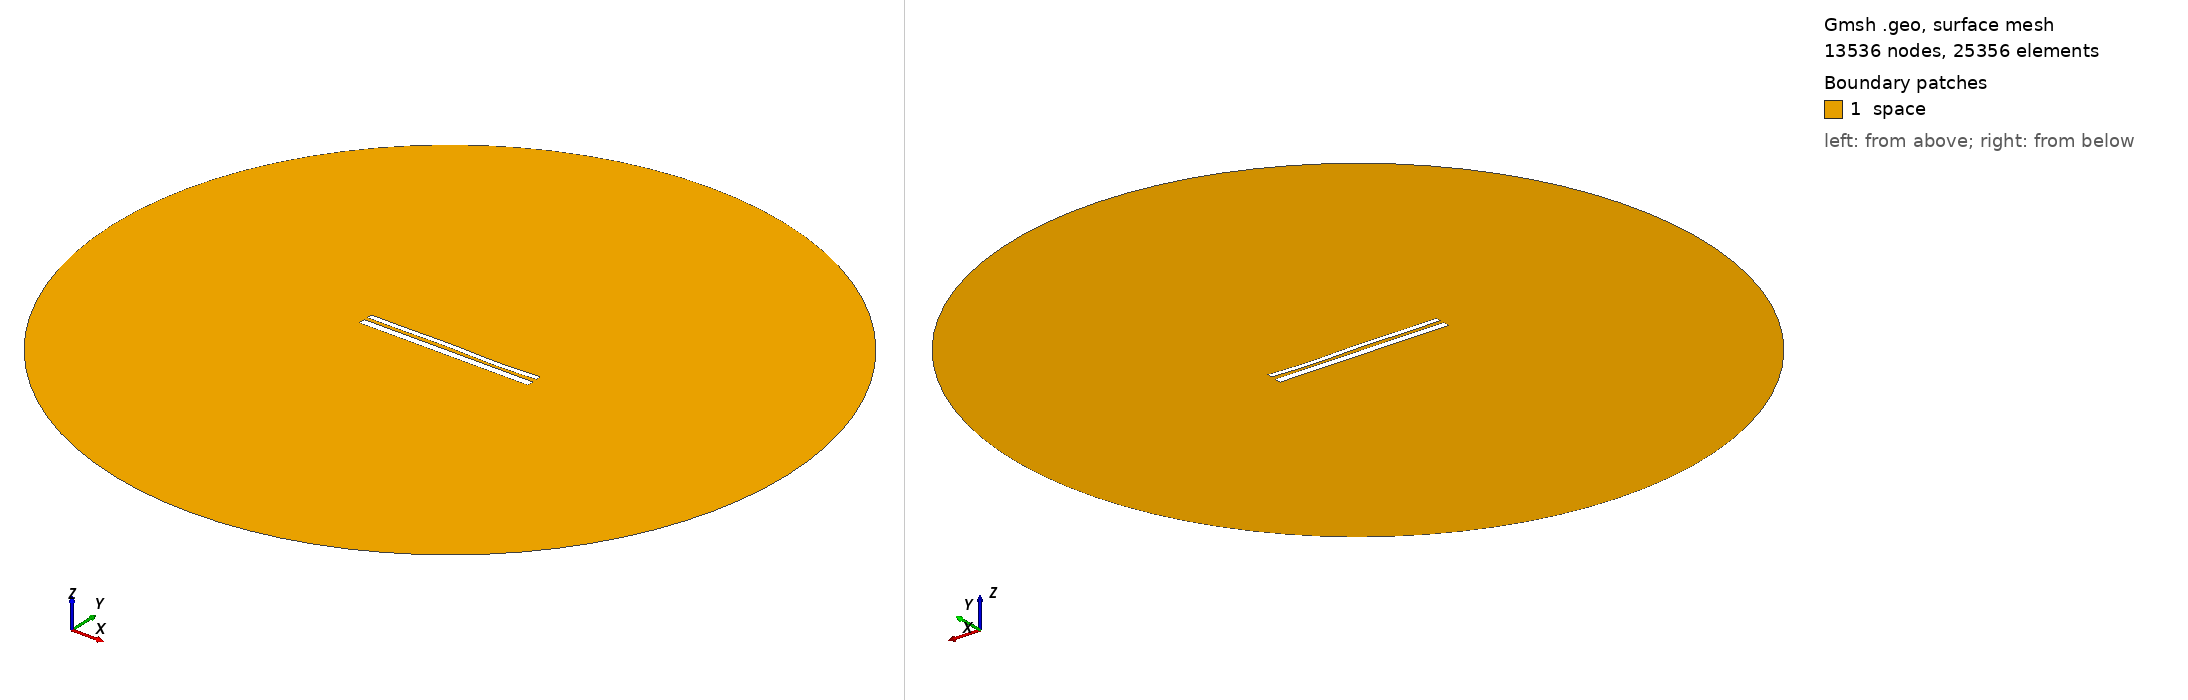

Gmsh geometry script, surface-meshed: 13536 nodes, 25356 surface elements. Boundary patches (legend numbers): 1 space. Left view from above one corner, right view from below the opposite corner. Legend entries are the model's physical surfaces. The drawing asked Gmsh for element sizes between 1% and 20% of the model's largest extent; the script's own settings can give other sizes.

=== 10821.geo (drawn) ===
//---------------------------------------
// Geometry kernel
//---------------------------------------

SetFactory("OpenCASCADE");



//---------------------------------------
// Parameters of the geometry
//---------------------------------------

// Overetch of the upper plate
overetch = 0.375;

// Distance between the plates
distance = 2.0;

// Discretization over the x axis (for the deformation)
nx = 50; 

// Length of the plate
L = 100 - overetch; 

// Number of modes
n = 4; 

// 1st mode coefficient
coeff(1) = -0.075;
beta(1) = 0.596864 * 3.1415926535 / L;

// 2nd mode coefficient
coeff(2) = 0.0;
beta(2) = 1.49418 * 3.1415926535 / L;

// 3rd mode coefficient
coeff(3) = 0.15;
beta(3) = 2.50025 * 3.1415926535 / L;

// 4th mode coefficient
coeff(4) = -0.15;
beta(4) = 3.49999 * 3.1415926535 / L;



//---------------------------------------
// Upper plate (deformed rectangle)
//---------------------------------------

// Coordiantes of the upper plate
xmin = -50;
xmax = 50 - overetch;

// Height of the upper plate
yheight = 4 - 2 * overetch;

// Indexes of the points
UpperID[] = {};
LowerID[] = {};
LeftID[] = {};
RightID[] = {};

// Point index
p = 1;

// Horizontal edges
For i In {1:nx}
    x = xmin + (i-1)*(xmax - xmin)/(nx-1);

    y_bottom = distance / 2 + overetch;
    For j In {1:n}
        C = (Cosh(beta(j)*L) + Cos(beta(j)*L)) / (Sinh(beta(j)*L) + Sin(beta(j)*L));
        y_bottom  = y_bottom + coeff(j) * (Cosh(beta(j)*(x+50)) - Cos(beta(j)*(x+50)) - C * (Sinh(beta(j)*(x+50)) - Sin(beta(j)*(x+50))));
    EndFor

    y_top = y_bottom + yheight;

    Point(p) = {x, y_top, 0, 1.0};
    UpperID[i] = p;
    p = p + 1;

    Point(p) = {x, y_bottom, 0, 1.0};
    LowerID[i] = p;
    p = p + 1;
EndFor

// Create point lists
UpperPts[] = {}; LowerPts[] = {};
For i In {1:nx}
  UpperPts[] += {UpperID[i]};
  LowerPts[] += {LowerID[i]};
EndFor

// Build splines
Spline(1) = {UpperPts[]};
Spline(2) = {LowerPts[]};
Line(3) = {LowerPts[nx-1], UpperPts[nx-1]};
Line(4) = {LowerPts[0], UpperPts[0]};

// Build the plane surface
Curve Loop(1) = {2, 3, -1, -4};
Plane Surface(1) = {1};



//---------------------------------------
// Lower plate (rectangle)
//---------------------------------------

// Vertices
Point(1001) = {-50, -1, 0, 1.0};
Point(1002) = { 50, -1, 0, 1.0};
Point(1003) = { 50,  -5, 0, 1.0};
Point(1004) = {-50,  -5, 0, 1.0};

// Edges
Line(5) = {1001, 1002};
Line(6) = {1002, 1003};
Line(7) = {1003, 1004};
Line(8) = {1004, 1001};

// Plane surface
Line Loop(2) = {5, 6, 7, 8};
Plane Surface(2) = {2}; 



//---------------------------------------
// Outer (fictious) boundary
//---------------------------------------

// Points
Point(1005) = {0, 0, 0};       // Center
Point(1006) = {200, 0, 0};     // Start point
Point(1007) = {0, 200, 0};     // 90 degrees
Point(1008) = {-200, 0, 0};    // 180 degrees
Point(1009) = {0, -200, 0};    // 270 degrees

// Circle arcs (each needs start, center, end)
Circle(9) = {1006, 1005, 1007};
Circle(10) = {1007, 1005, 1008};
Circle(11) = {1008, 1005, 1009};
Circle(12) = {1009, 1005, 1006};

// Plane surface for the entire domain
Curve Loop(3) = {9, 10, 11, 12};
Surface(3) = {3};

// Subtract the plates from the whole domain to obtain the actual domain where we want to solve the equations
BooleanDifference{ Surface{3}; Delete; }{ Surface{1}; Surface{2}; Delete; }




//---------------------------------------
// Transfinite Lines/Curves
//---------------------------------------

// Set the number of points on the boundaries
r = 7;

// Plates
Transfinite Curve {1, 2} = 50*r Using Progression 1;
Transfinite Curve {3, 4} = 2*r Using Progression 1;
Transfinite Line {5, 7} = 50*r Using Progression 1;
Transfinite Line {6, 8} = 2*r Using Progression 1;

// Outer boundary
Transfinite Line {9, 10, 11, 12} = 20 Using Progression 1;



//---------------------------------------
// Physical groups
//---------------------------------------                

// Physical curves (boundaries)
Physical Line("force_segment", 10) = {2};
Physical Line("upper_plate", 11) = {1, 3, 4};
Physical Line("lower_plate", 12) = {5, 6, 7, 8};
Physical Line("boundary", 20) = {9, 10, 11, 12};

// Physical Surfaces
Physical Surface("space", 30) = {3};



//---------------------------------------
// 6. Generate the Mesh
//---------------------------------------

// 2D mesh generation
Mesh 2;
